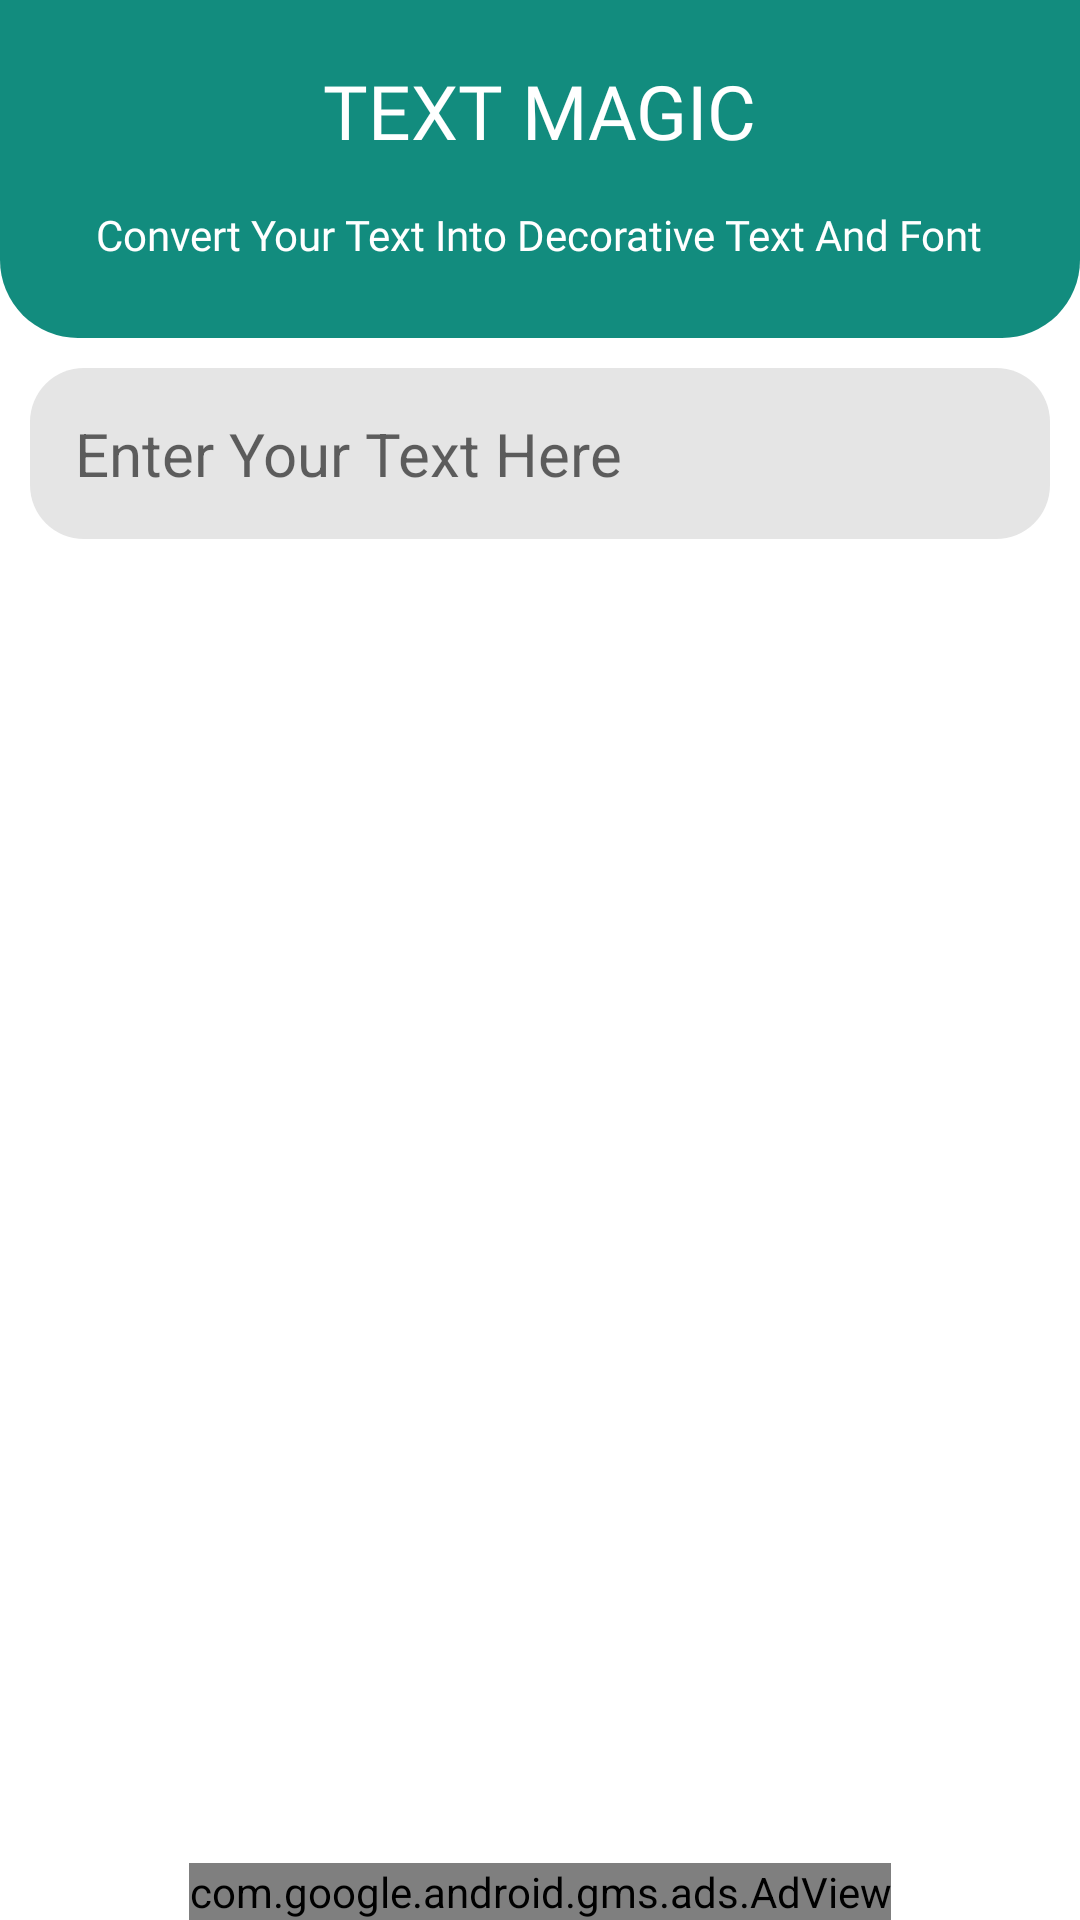

Layout XML and referenced resources for this Android screen:
<!-- AndroidManifest.xml: application theme Theme.WhatsTool -->
<!-- res/layout/activity_text_magic.xml -->
<?xml version="1.0" encoding="utf-8"?>
<RelativeLayout xmlns:android="http://schemas.android.com/apk/res/android"
    xmlns:aapt="http://schemas.android.com/aapt"
    xmlns:app="http://schemas.android.com/apk/res-auto"
    android:layout_width="match_parent"
    android:layout_height="match_parent"
    android:background="@color/white"
    android:orientation="vertical">

    <RelativeLayout
        android:id="@+id/heading"
        android:layout_width="match_parent"
        android:layout_height="wrap_content"
        android:background="@drawable/top_bg"
        android:orientation="vertical">

        <ImageView
            android:id="@+id/backBtn"
            android:layout_width="wrap_content"
            android:layout_height="wrap_content"
            android:layout_alignParentLeft="true"
            android:layout_marginLeft="15dp"
            android:layout_marginTop="20dp"
            android:src="@drawable/ic_arrow_back"
            app:tint="@color/white" />

        <TextView
            android:id="@+id/headingtext"
            android:layout_width="wrap_content"
            android:layout_height="wrap_content"
            android:layout_alignParentTop="true"
            android:layout_centerInParent="true"
            android:layout_marginTop="20dp"
            android:fontFamily="@font/poppins"
            android:text="Text Magic"
            android:textAllCaps="true"
            android:textColor="@color/white"
            android:textSize="25dp" />

        <TextView
            android:id="@+id/tagText"
            android:layout_width="wrap_content"
            android:layout_height="wrap_content"
            android:layout_below="@id/headingtext"
            android:layout_centerHorizontal="true"
            android:layout_marginStart="25dp"
            android:layout_marginTop="15dp"
            android:layout_marginEnd="25dp"
            android:layout_marginBottom="25dp"
            android:fontFamily="@font/comfortaa_regular"
            android:gravity="center"
            android:text="Convert Your Text Into Decorative Text And Font"
            android:textColor="@color/white" />

    </RelativeLayout>

    <LinearLayout
        android:layout_width="match_parent"
        android:layout_height="match_parent"
        android:layout_below="@+id/heading"
        android:layout_above="@id/adView"
        android:orientation="vertical">

        <EditText
            android:id="@+id/et_text"
            android:layout_width="match_parent"
            android:layout_height="wrap_content"
            android:layout_margin="10dp"
            android:background="@drawable/background_rounded"
            android:hint="Enter Your Text Here"
            android:maxLines="2"
            android:padding="15dp"
            android:textColor="@color/black"
            android:textSize="20sp" />

        <androidx.recyclerview.widget.RecyclerView
            android:id="@+id/rv_fonts"
            android:layout_width="match_parent"
            android:layout_height="match_parent" />

    </LinearLayout>

    <com.google.android.gms.ads.AdView
        xmlns:ads="http://schemas.android.com/apk/res-auto"
        android:id="@+id/adView"
        android:layout_width="wrap_content"
        android:layout_height="wrap_content"
        android:layout_centerHorizontal="true"
        android:layout_alignParentBottom="true"
        ads:adSize="BANNER"
        ads:adUnitId="@string/ad_banner_id"></com.google.android.gms.ads.AdView>


</RelativeLayout>
<!-- resources referenced by this layout -->
<resources>
  <color name="black">#FF000000</color>
  <color name="white">#FFFFFFFF</color>
  <!-- drawable background_rounded (drawable) -->
  <?xml version="1.0" encoding="utf-8"?>
  <shape android:shape="rectangle" xmlns:android="http://schemas.android.com/apk/res/android">
  <solid android:color="@color/grey" />
      <corners android:radius="18dp" />
  </shape>
  <!-- drawable top_bg (drawable) -->
  <?xml version="1.0" encoding="utf-8"?>
  <shape android:shape="rectangle" xmlns:android="http://schemas.android.com/apk/res/android">
  <solid android:color="@color/primary"/>
      <corners android:bottomLeftRadius="26dp" android:bottomRightRadius="26dp" />
  </shape>
  <string name="ad_banner_id">ca-app-pub-3940256099942544/6300978111</string>
  <style name="Theme.WhatsTool" parent="Theme.MaterialComponents.Light.NoActionBar">
          
          <item name="colorPrimary">@color/purple_500</item>
          <item name="colorPrimaryVariant">@color/purple_700</item>
          <item name="colorOnPrimary">@color/white</item>
          
          <item name="colorSecondary">@color/teal_200</item>
          <item name="colorSecondaryVariant">@color/teal_700</item>
          <item name="colorOnSecondary">@color/white</item>
          
          <item name="android:statusBarColor" tools:targetApi="l">?attr/colorPrimaryVariant</item>
          
      </style>
  <color name="grey">#E5E5E5</color>
  <color name="primary">#128C7E</color>
  <color name="purple_500">#128C7E</color>
  <color name="purple_700">#128C7E</color>
  <color name="teal_200">#128C7E</color>
  <color name="teal_700">#128C7E</color>
</resources>
